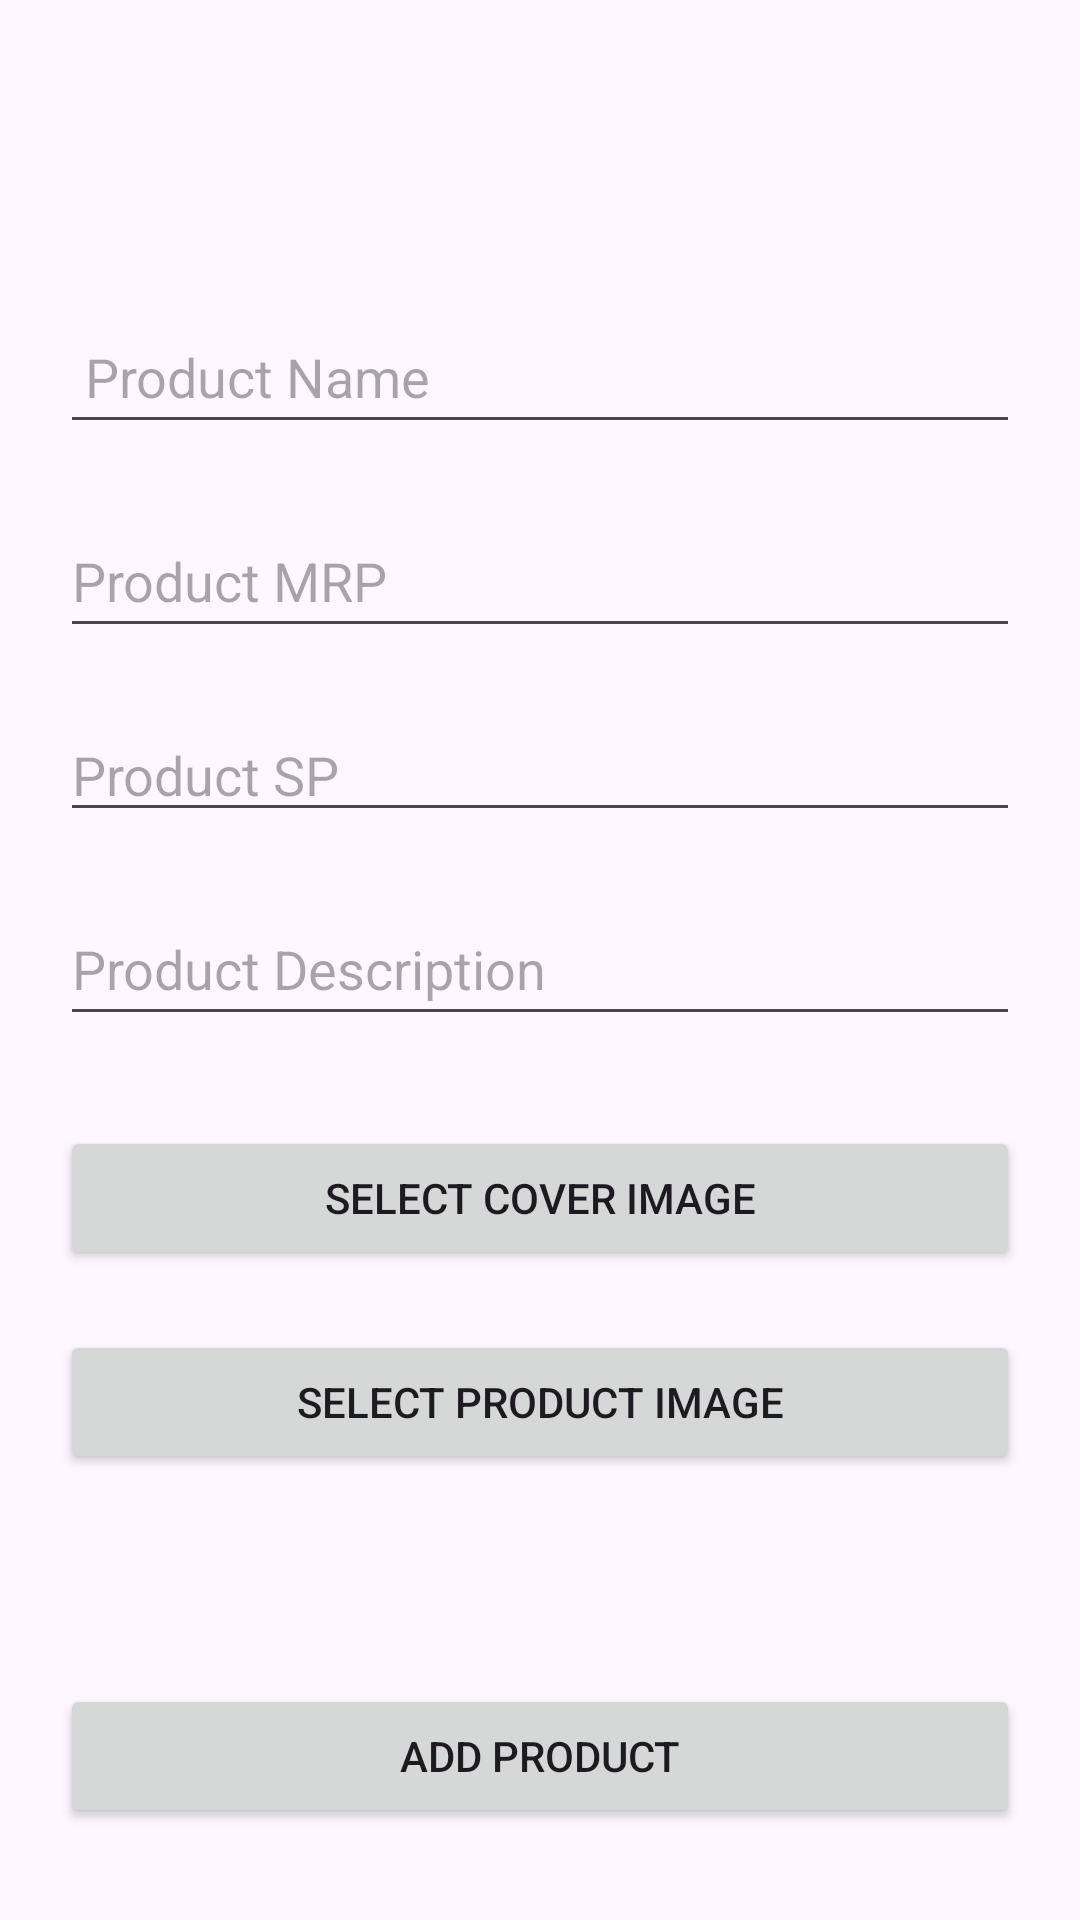

Produce the Android XML layout that renders to this screen, including the resource entries it uses.
<!-- AndroidManifest.xml: application theme Theme.AKartAdmin -->
<!-- res/layout/activity_product.xml -->
<?xml version="1.0" encoding="utf-8"?>
<LinearLayout xmlns:android="http://schemas.android.com/apk/res/android"
    xmlns:app="http://schemas.android.com/apk/res-auto"
    xmlns:tools="http://schemas.android.com/tools"
    android:id="@+id/main"
    android:layout_width="match_parent"
    android:layout_height="match_parent"
    tools:context=".allActivity.Product"
    android:orientation="vertical"
    android:padding="20dp">

    <EditText
        android:id="@+id/pName"
        android:layout_width="match_parent"
        android:layout_height="wrap_content"
        android:layout_marginTop="80dp"
        android:hint=" Product Name"
        android:minHeight="48dp" />

    <EditText
        android:id="@+id/pMRP"
        android:layout_width="match_parent"
        android:layout_height="wrap_content"
        android:layout_marginTop="20dp"
        android:hint="Product MRP "
        android:minHeight="48dp" />

    <EditText
        android:id="@+id/pSP"
        android:layout_width="match_parent"
        android:layout_height="wrap_content"
        android:layout_marginTop="20dp"
        android:hint="Product SP"
        tools:ignore="TouchTargetSizeCheck" />

    <EditText
        android:id="@+id/pDesp"
        android:layout_width="match_parent"
        android:layout_height="wrap_content"
        android:layout_marginTop="20dp"
        android:hint="Product Description"
        android:minHeight="48dp" />


    <androidx.appcompat.widget.AppCompatButton
        android:id="@+id/btnCoverImg"
        android:layout_width="match_parent"
        android:layout_height="wrap_content"
        android:text="Select Cover Image"
        android:layout_marginTop="30dp"
        tools:ignore="MissingClass" />

    <androidx.appcompat.widget.AppCompatButton
        android:id="@+id/btnProductImg"
        android:layout_width="match_parent"
        android:layout_height="wrap_content"
        android:text="Select Product Image"
        android:layout_marginTop="20dp"
        tools:ignore="MissingClass" />

    <androidx.appcompat.widget.AppCompatButton
        android:id="@+id/btnAddProduct"
        android:layout_width="match_parent"
        android:layout_height="wrap_content"
        android:text="Add Product"
        android:layout_marginTop="70dp"
        tools:ignore="MissingClass" />
</LinearLayout>
<!-- resources referenced by this layout -->
<resources>
  <style name="Theme.AKartAdmin" parent="Base.Theme.AKartAdmin" />
  <style name="Base.Theme.AKartAdmin" parent="Theme.Material3.DayNight.NoActionBar">
          
          
      </style>
</resources>
